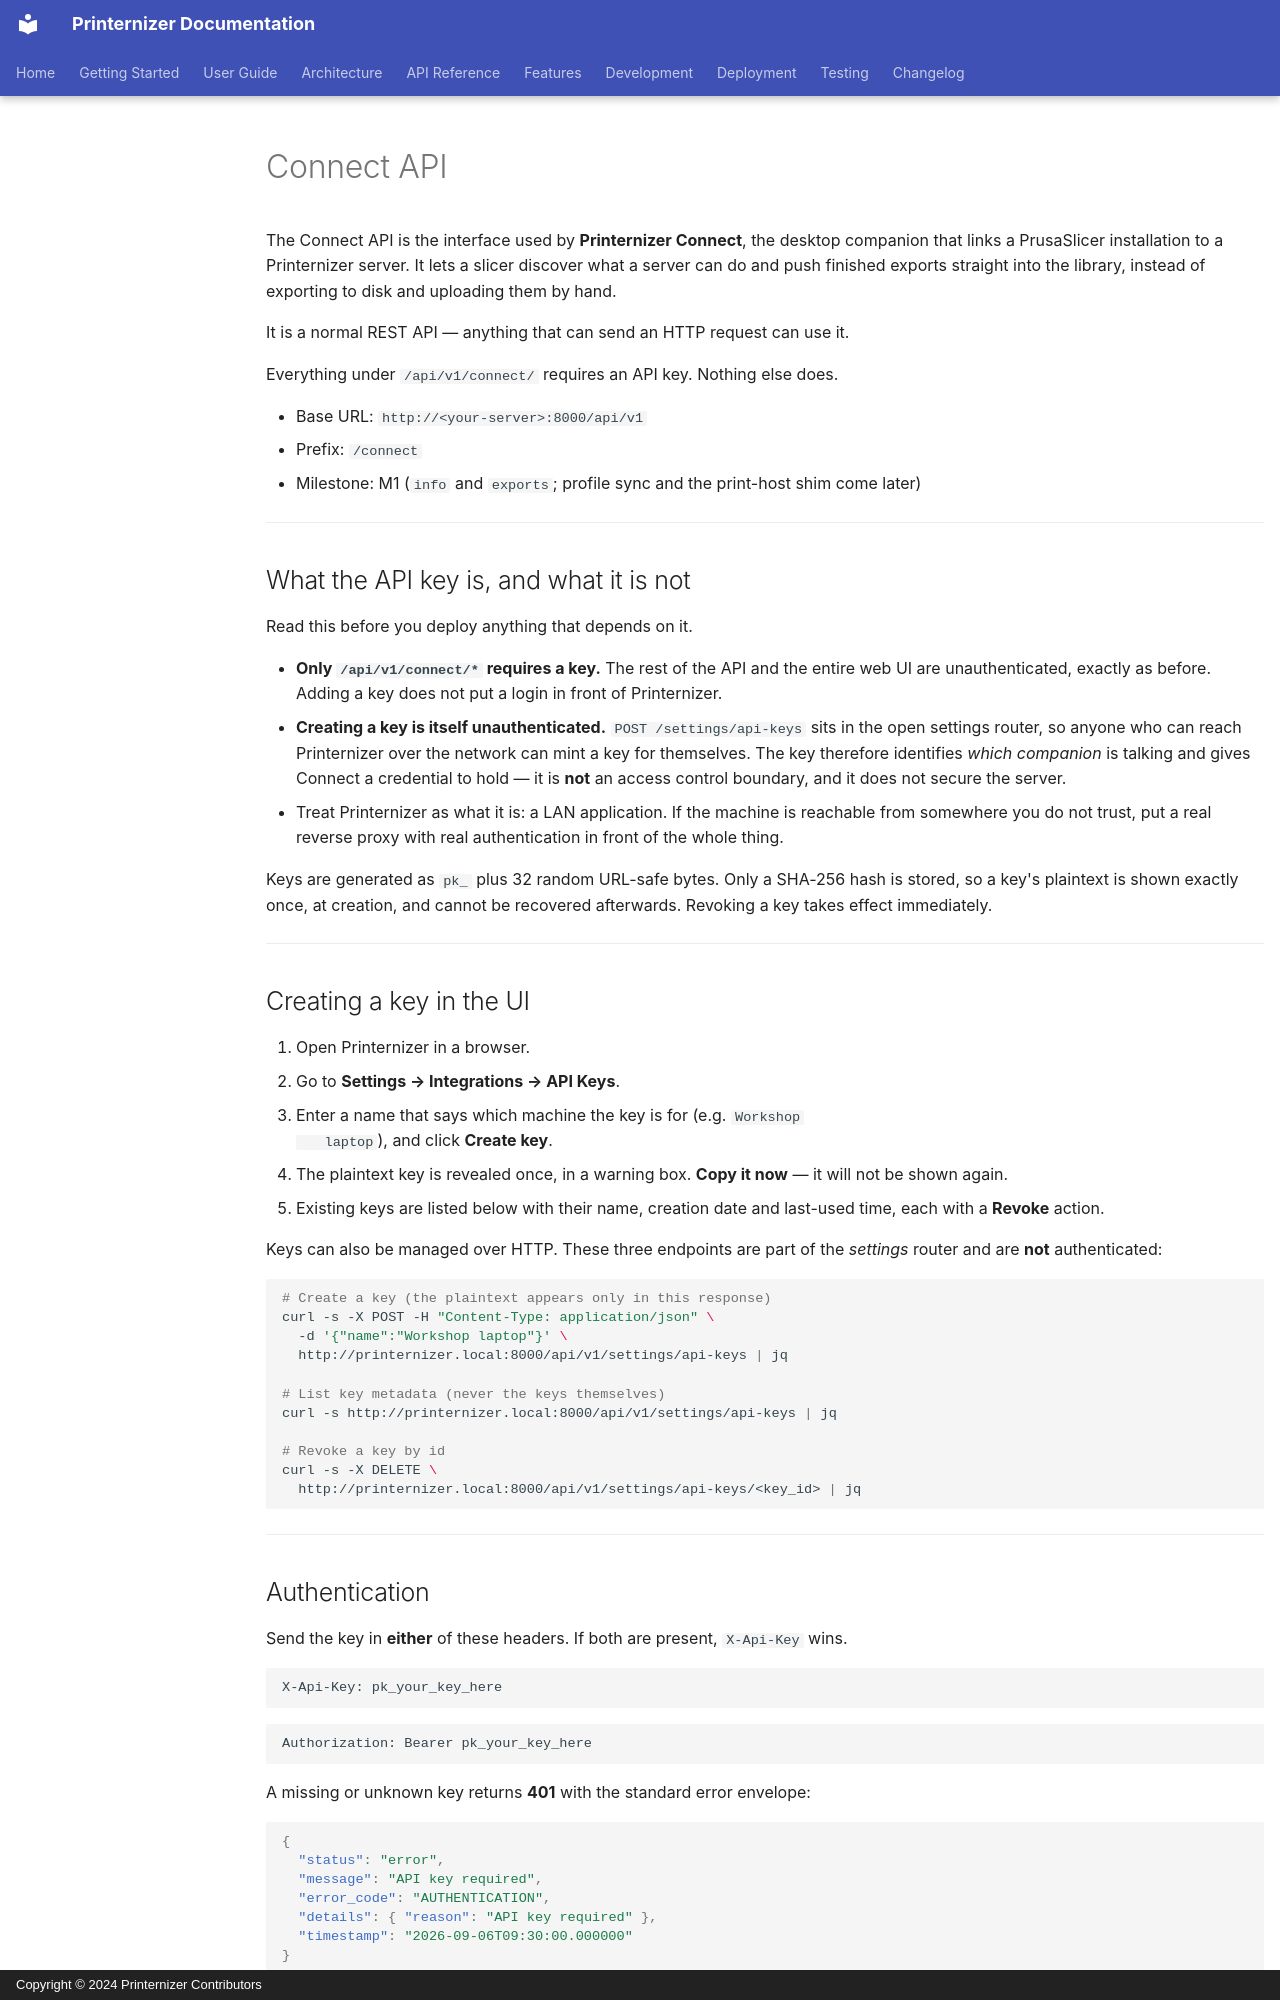

repository: schmacka/printernizer · page: api-reference/connect/index.html · generator: mkdocs · copyright: Copyright © 2024 Printernizer Contributors

# Connect API

The Connect API is the interface used by **Printernizer Connect**, the desktop
companion that links a PrusaSlicer installation to a Printernizer server. It
lets a slicer discover what a server can do and push finished exports straight
into the library, instead of exporting to disk and uploading them by hand.

It is a normal REST API — anything that can send an HTTP request can use it.

Everything under `/api/v1/connect/` requires an API key. Nothing else does.

- Base URL: `http://<your-server>:8000/api/v1`
- Prefix: `/connect`
- Milestone: M1 (`info` and `exports`; profile sync and the print-host shim
  come later)

---

## What the API key is, and what it is not

Read this before you deploy anything that depends on it.

- **Only `/api/v1/connect/*` requires a key.** The rest of the API and the
  entire web UI are unauthenticated, exactly as before. Adding a key does not
  put a login in front of Printernizer.
- **Creating a key is itself unauthenticated.** `POST /settings/api-keys` sits
  in the open settings router, so anyone who can reach Printernizer over the
  network can mint a key for themselves. The key therefore identifies *which
  companion* is talking and gives Connect a credential to hold — it is **not**
  an access control boundary, and it does not secure the server.
- Treat Printernizer as what it is: a LAN application. If the machine is
  reachable from somewhere you do not trust, put a real reverse proxy with
  real authentication in front of the whole thing.

Keys are generated as `pk_` plus 32 random URL-safe bytes. Only a SHA-256 hash
is stored, so a key's plaintext is shown exactly once, at creation, and cannot
be recovered afterwards. Revoking a key takes effect immediately.

---

## Creating a key in the UI

1. Open Printernizer in a browser.
2. Go to **Settings → Integrations → API Keys**.
3. Enter a name that says which machine the key is for (e.g. `Workshop
   laptop`), and click **Create key**.
4. The plaintext key is revealed once, in a warning box. **Copy it now** — it
   will not be shown again.
5. Existing keys are listed below with their name, creation date and last-used
   time, each with a **Revoke** action.

Keys can also be managed over HTTP. These three endpoints are part of the
*settings* router and are **not** authenticated:

```bash
# Create a key (the plaintext appears only in this response)
curl -s -X POST -H "Content-Type: application/json" \
  -d '{"name":"Workshop laptop"}' \
  http://printernizer.local:8000/api/v1/settings/api-keys | jq

# List key metadata (never the keys themselves)
curl -s http://printernizer.local:8000/api/v1/settings/api-keys | jq

# Revoke a key by id
curl -s -X DELETE \
  http://printernizer.local:8000/api/v1/settings/api-keys/<key_id> | jq
```

---
